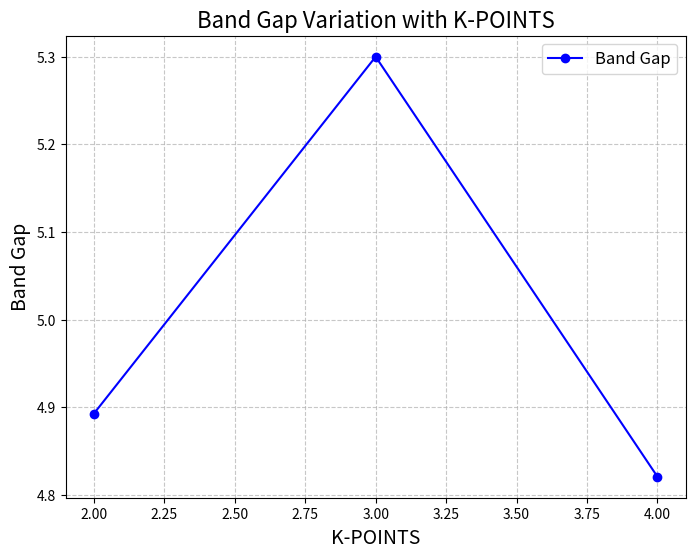
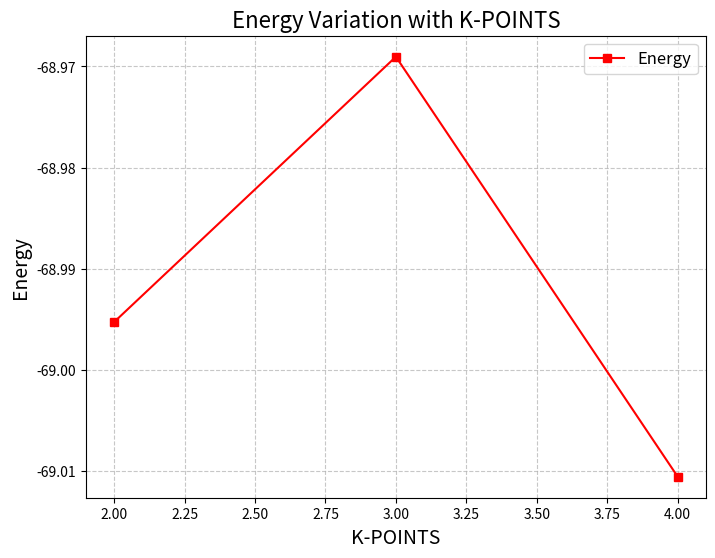
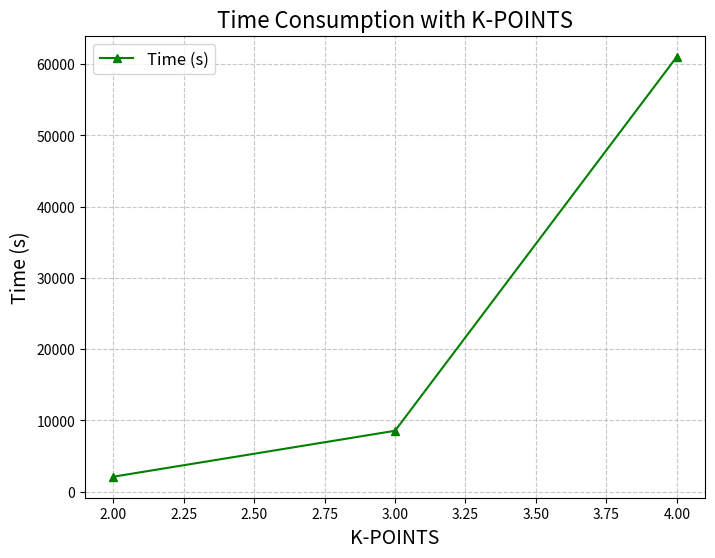

Reproduce these figures in Python, in order.
import matplotlib.pyplot as plt

"""
This code builds three graphs to analyze the effect of the number of K-POINTS on various system parameters.
"""

# Data
x_points = [2, 3, 4]
band_gap_values = [4.89279, 5.29979, 4.8209]
energy_values = [-68.99529934, -68.9690341, -69.0106054]
time_seconds = [2102.141, 8551.097, 61051.312]


def plot_graph(x, y, xlabel, ylabel, title, marker, color, filename=None):
    """
    Plots a graph with the given data and styling options.

    Args:
        x (list): X-axis data.
        y (list): Y-axis data.
        xlabel (str): Label for the X-axis.
        ylabel (str): Label for the Y-axis.
        title (str): Title of the graph.
        marker (str): Marker style for the plot.
        color (str): Color for the plot line.
        filename (str, optional): If provided, saves the graph to the given filename.
    """
    plt.figure(figsize=(8, 6))
    plt.plot(x, y, marker=marker, linestyle='-', color=color, label=ylabel)
    plt.xlabel(xlabel, fontsize=14)
    plt.ylabel(ylabel, fontsize=14)
    plt.title(title, fontsize=16)
    plt.grid(True, linestyle='--', alpha=0.7)
    plt.legend(fontsize=12)
    if filename:
        plt.savefig(filename, dpi=300, bbox_inches='tight')
    plt.show()


# Plot: Band Gap vs K-POINTS
plot_graph(
    x_points,
    band_gap_values,
    xlabel='K-POINTS',
    ylabel='Band Gap',
    title='Band Gap Variation with K-POINTS',
    marker='o',
    color='blue',
    filename='Band_Gap_vs_KPOINTS.png'
)

# Plot: Energy vs K-POINTS
plot_graph(
    x_points,
    energy_values,
    xlabel='K-POINTS',
    ylabel='Energy',
    title='Energy Variation with K-POINTS',
    marker='s',
    color='red',
    filename='Energy_vs_KPOINTS.png'
)

# Plot: Seconds vs K-POINTS
plot_graph(
    x_points,
    time_seconds,
    xlabel='K-POINTS',
    ylabel='Time (s)',
    title='Time Consumption with K-POINTS',
    marker='^',
    color='green',
    filename='Time_vs_KPOINTS.png'
)
